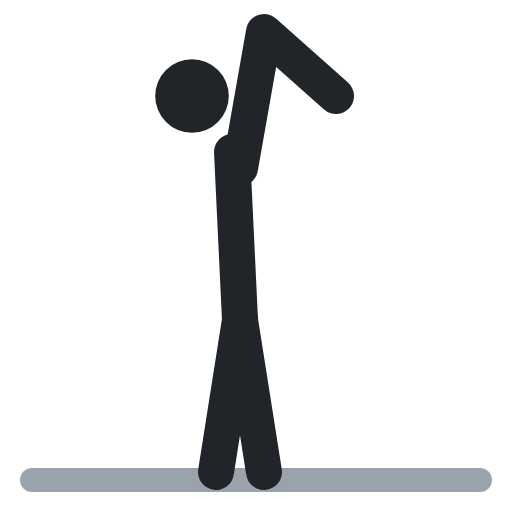
t = 0.00 s
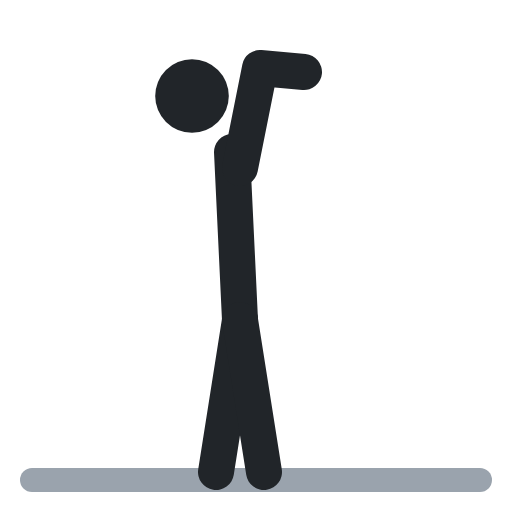
t = 0.40 s
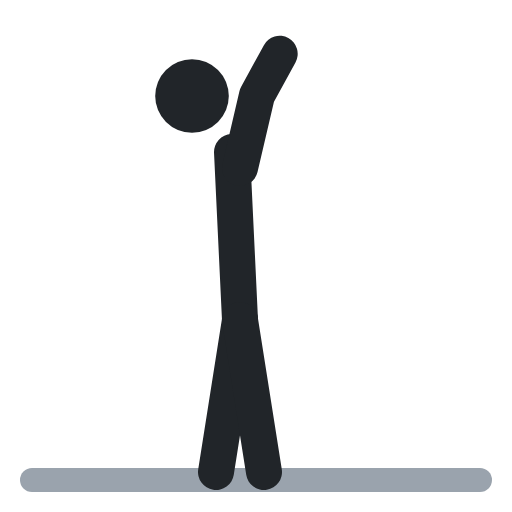
t = 0.60 s
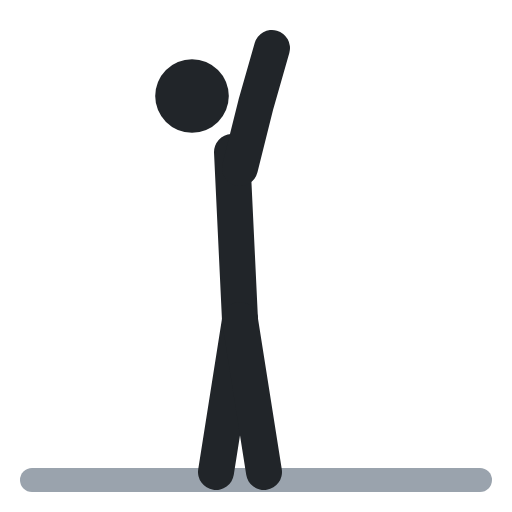
t = 1.00 s
t = 1.40 s: frame unchanged from t = 0.40 s, image omitted
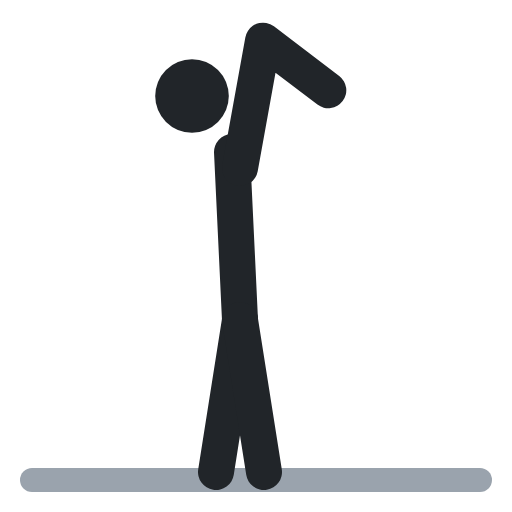
t = 1.60 s

The animated SVG that drew these frames (rendered in a browser with its animation timeline set to each time). Animation: 1 SMIL element (animate=1); one cycle of 2.00 s, repeats indefinitely.

<svg xmlns="http://www.w3.org/2000/svg" viewBox="0 0 64 64" fill="none" stroke-linecap="round" stroke-linejoin="round"><polyline points="4,60 60,60" stroke="#9aa3ad" stroke-width="3"/><circle cx="24" cy="12" r="4.6" fill="#212529"/><polyline points="29,19 30,40" stroke="#212529" stroke-width="4.5"/><polyline points="30,40 27,59" stroke="#212529" stroke-width="4.5"/><polyline points="30,40 33,59" stroke="#212529" stroke-width="4.5"/><polyline points="30,21 33,4 42,12" stroke="#212529" stroke-width="4.5"><animate attributeName="points" values="30,21 33,4 42,12;30,21 32,13 34,6;30,21 32,13 34,6;30,21 33,4 42,12;30,21 33,4 42,12" keyTimes="0;.4;.5;.9;1" calcMode="spline" keySplines=".45 0 .55 1;.45 0 .55 1;.45 0 .55 1;.45 0 .55 1" dur="2s" repeatCount="indefinite"/></polyline></svg>
